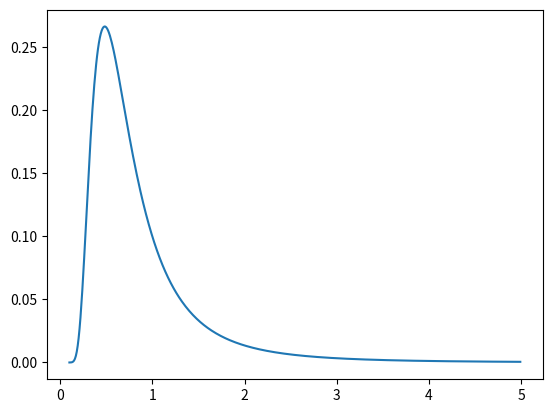

Write Python code to recreate this figure.
# -*- coding = utf-8 -*-
# @Time : 2022-03-22오전 2:42
# [redacted]
# @Site : 
# @File : 12.黑体辐射谱.py
# @Software: PyCharm


import numpy as np
import matplotlib.pyplot as plt

c1 = 1.0
c2 = 1.44*(10**4)
l = np.arange(0.1,5,0.01)
B = []
l_max = []
for t in range(2000,6050,50):
    b = (c1/(l**5))*(1/(np.exp(c2/(l*t))-1))
    B.append(b)



for i in range(len(B)):
    a = B[i]
    for i in range(len(B[i])-1):
        aa = (a[i+1]-a[i])/0.01
        if aa < 0 :
            l_max.append(a[i])
            break
        else:
            pass
print(len(l_max))
print(l_max)
print(l_max[80])
for i in range(len(l_max)):
    tt=[]
    for t in range(2000,6050,50):
        ttt=t
        tt.append(t)
    print("t=%s,l_max=%s"%(tt[i],l_max[i]))

plt.plot(l,b)
plt.show()